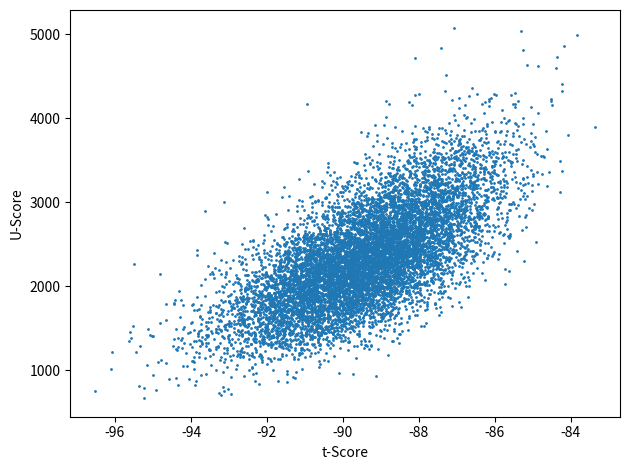

This figure's Python source:
import matplotlib.pyplot as plt
import numpy as np
from scipy.stats import mannwhitneyu, ttest_ind

U = lambda x,y: mannwhitneyu(x,y)[0]
T = lambda x,y: ttest_ind(x,y)[0]

# Generate data
np.random.seed(2018)

us = []
ts = []
for i in range(10000):
    x = np.random.normal(size=1000)
    y = np.random.normal(size=1000) + 4
    us.append(U(x,y))
    ts.append(T(x,y))

# Plot scatter
plt.scatter(ts, us, s=1)
plt.xlabel('t-Score')
plt.ylabel('U-Score')
plt.savefig('randomize_u_vs_t.png', dpi=300, transparent=True)
plt.tight_layout()
plt.close()
